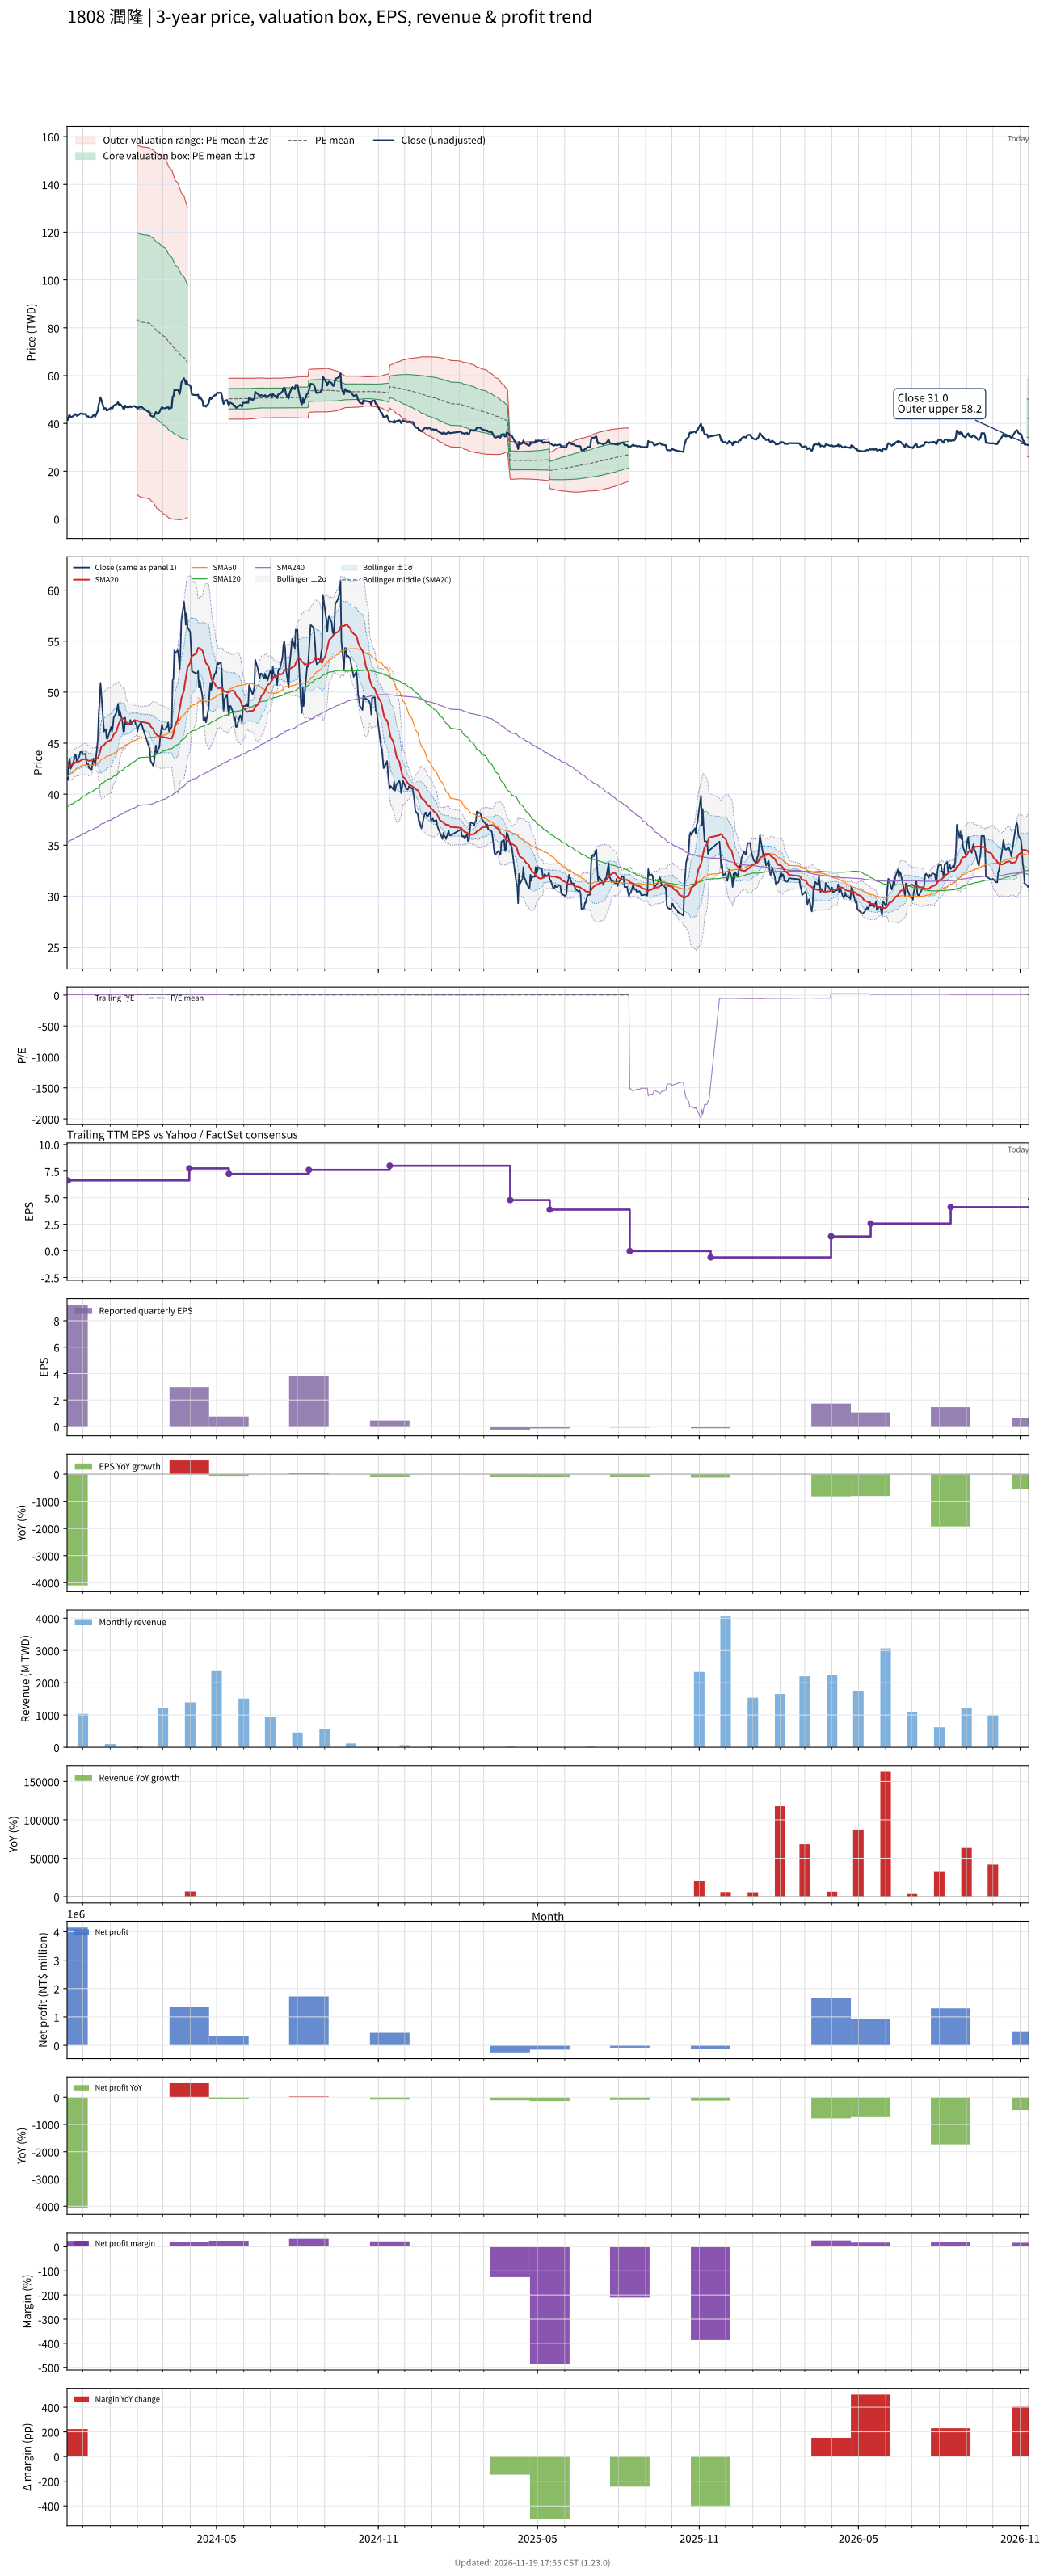

Source data for this figure (header and first rows):
# chart-version: skill-stock-dynamic-val…
date, close, available_date, period_end, eps, ttm_eps, pe, pe_mean, pe_std, price_m2, price_m1, price_mean, price_p1, price_p2, forward_eps, forward_pe, forward_pe_mean, forward_pe_std, forward_price_m2, forward_price_m1, forward_price_mean, forward_price_p1, forward_price_p2, sma20
2023-11-13, 41.82, 2023-08-14, 2023-06-30, 3, 2.341, 17.86, 26.62, 9.412, 18.26, 40.29, 62.32, 84.35, 106.4, , , , , , , , , , 42.83
2023-11-14, 41.5, 2023-11-14, 2023-09-30, 9.2, 6.627, 6.262, , , , , , , , , , , , , , , , , 42.78
2023-11-15, 43.14, 2023-11-14, 2023-09-30, 9.2, 6.627, 6.509, , , , , , , , , , , , , , , , , 42.8
2023-11-16, 43.45, 2023-11-14, 2023-09-30, 9.2, 6.627, 6.557, , , , , , , , , , , , , , , , , 42.85
2023-11-17, 42.5, 2023-11-14, 2023-09-30, 9.2, 6.627, 6.413, , , , , , , , , , , , , , , , , 42.86
2023-11-20, 43.09, 2023-11-14, 2023-09-30, 9.2, 6.627, 6.502, , , , , , , , , , , , , , , , , 42.92
2023-11-21, 43.41, 2023-11-14, 2023-09-30, 9.2, 6.627, 6.55, , , , , , , , , , , , , , , , , 42.99
2023-11-22, 43.91, 2023-11-14, 2023-09-30, 9.2, 6.627, 6.626, , , , , , , , , , , , , , , , , 43.08
2023-11-23, 43.82, 2023-11-14, 2023-09-30, 9.2, 6.627, 6.612, , , , , , , , , , , , , , , , , 43.14
2023-11-24, 43.18, 2023-11-14, 2023-09-30, 9.2, 6.627, 6.516, , , , , , , , , , , , , , , , , 43.16
2023-11-27, 43.73, 2023-11-14, 2023-09-30, 9.2, 6.627, 6.598, , , , , , , , , , , , , , , , , 43.21
2023-11-28, 44.14, 2023-11-14, 2023-09-30, 9.2, 6.627, 6.66, , , , , , , , , , , , , , , , , 43.28
2023-11-29, 44.09, 2023-11-14, 2023-09-30, 9.2, 6.627, 6.653, , , , , , , , , , , , , , , , , 43.33
2023-11-30, 44.18, 2023-11-14, 2023-09-30, 9.2, 6.627, 6.667, , , , , , , , , , , , , , , , , 43.38
2023-12-01, 43.91, 2023-11-14, 2023-09-30, 9.2, 6.627, 6.626, , , , , , , , , , , , , , , , , 43.42
2023-12-04, 43.95, 2023-11-14, 2023-09-30, 9.2, 6.627, 6.632, , , , , , , , , , , , , , , , , 43.45
2023-12-05, 43.09, 2023-11-14, 2023-09-30, 9.2, 6.627, 6.502, , , , , , , , , , , , , , , , , 43.42
2023-12-06, 42.91, 2023-11-14, 2023-09-30, 9.2, 6.627, 6.475, , , , , , , , , , , , , , , , , 43.35
2023-12-07, 43, 2023-11-14, 2023-09-30, 9.2, 6.627, 6.488, , , , , , , , , , , , , , , , , 43.3
2023-12-08, 42.55, 2023-11-14, 2023-09-30, 9.2, 6.627, 6.42, , , , , , , , , , , , , , , , , 43.27
2023-12-11, 42.41, 2023-11-14, 2023-09-30, 9.2, 6.627, 6.399, , , , , , , , , , , , , , , , , 43.3
2023-12-12, 43.05, 2023-11-14, 2023-09-30, 9.2, 6.627, 6.495, , , , , , , , , , , , , , , , , 43.38
2023-12-13, 43.5, 2023-11-14, 2023-09-30, 9.2, 6.627, 6.564, , , , , , , , , , , , , , , , , 43.39
2023-12-14, 43.32, 2023-11-14, 2023-09-30, 9.2, 6.627, 6.536, , , , , , , , , , , , , , , , , 43.39
2023-12-15, 42.82, 2023-11-14, 2023-09-30, 9.2, 6.627, 6.461, , , , , , , , , , , , , , , , , 43.4
2023-12-18, 45.36, 2023-11-14, 2023-09-30, 9.2, 6.627, 6.845, , , , , , , , , , , , , , , , , 43.52
2023-12-19, 47.95, 2023-11-14, 2023-09-30, 9.2, 6.627, 7.236, , , , , , , , , , , , , , , , , 43.74
2023-12-20, 49.09, 2023-11-14, 2023-09-30, 9.2, 6.627, 7.407, , , , , , , , , , , , , , , , , 44
2023-12-21, 50.91, 2023-11-14, 2023-09-30, 9.2, 6.627, 7.682, , , , , , , , , , , , , , , , , 44.36
2023-12-22, 49.77, 2023-11-14, 2023-09-30, 9.2, 6.627, 7.51, , , , , , , , , , , , , , , , , 44.69
2023-12-25, 46.14, 2023-11-14, 2023-09-30, 9.2, 6.627, 6.962, , , , , , , , , , , , , , , , , 44.81
2023-12-26, 46.36, 2023-11-14, 2023-09-30, 9.2, 6.627, 6.996, , , , , , , , , , , , , , , , , 44.92
2023-12-27, 46.36, 2023-11-14, 2023-09-30, 9.2, 6.627, 6.996, , , , , , , , , , , , , , , , , 45.03
2023-12-28, 45.45, 2023-11-14, 2023-09-30, 9.2, 6.627, 6.859, , , , , , , , , , , , , , , , , 45.1
2023-12-29, 45.45, 2023-11-14, 2023-09-30, 9.2, 6.627, 6.859, , , , , , , , , , , , , , , , , 45.17
2024-01-02, 46.59, 2023-11-14, 2023-09-30, 9.2, 6.627, 7.03, , , , , , , , , , , , , , , , , 45.3
2024-01-03, 46.14, 2023-11-14, 2023-09-30, 9.2, 6.627, 6.962, , , , , , , , , , , , , , , , , 45.46
2024-01-04, 46.59, 2023-11-14, 2023-09-30, 9.2, 6.627, 7.03, , , , , , , , , , , , , , , , , 45.64
2024-01-05, 47.5, 2023-11-14, 2023-09-30, 9.2, 6.627, 7.167, , , , , , , , , , , , , , , , , 45.87
2024-01-08, 47.95, 2023-11-14, 2023-09-30, 9.2, 6.627, 7.236, , , , , , , , , , , , , , , , , 46.14
2024-01-09, 48.41, 2023-11-14, 2023-09-30, 9.2, 6.627, 7.305, , , , , , , , , , , , , , , , , 46.44
2024-01-10, 48.86, 2023-11-14, 2023-09-30, 9.2, 6.627, 7.373, , , , , , , , , , , , , , , , , 46.73
2024-01-11, 47.73, 2023-11-14, 2023-09-30, 9.2, 6.627, 7.202, , , , , , , , , , , , , , , , , 46.94
2024-01-12, 48.18, 2023-11-14, 2023-09-30, 9.2, 6.627, 7.27, , , , , , , , , , , , , , , , , 47.18
2024-01-15, 47.05, 2023-11-14, 2023-09-30, 9.2, 6.627, 7.099, , , , , , , , , , , , , , , , , 47.39
2024-01-16, 46.14, 2023-11-14, 2023-09-30, 9.2, 6.627, 6.962, , , , , , , , , , , , , , , , , 47.43
2024-01-17, 46.14, 2023-11-14, 2023-09-30, 9.2, 6.627, 6.962, , , , , , , , , , , , , , , , , 47.34
2024-01-18, 47.5, 2023-11-14, 2023-09-30, 9.2, 6.627, 7.167, , , , , , , , , , , , , , , , , 47.26
2024-01-19, 46.82, 2023-11-14, 2023-09-30, 9.2, 6.627, 7.064, , , , , , , , , , , , , , , , , 47.06
2024-01-22, 46.82, 2023-11-14, 2023-09-30, 9.2, 6.627, 7.064, , , , , , , , , , , , , , , , , 46.91
2024-01-23, 46.82, 2023-11-14, 2023-09-30, 9.2, 6.627, 7.064, , , , , , , , , , , , , , , , , 46.94
2024-01-24, 47.27, 2023-11-14, 2023-09-30, 9.2, 6.627, 7.133, , , , , , , , , , , , , , , , , 46.99
2024-01-25, 46.82, 2023-11-14, 2023-09-30, 9.2, 6.627, 7.064, , , , , , , , , , , , , , , , , 47.01
2024-01-26, 47.05, 2023-11-14, 2023-09-30, 9.2, 6.627, 7.099, , , , , , , , , , , , , , , , , 47.09
2024-01-29, 47.27, 2023-11-14, 2023-09-30, 9.2, 6.627, 7.133, , , , , , , , , , , , , , , , , 47.18
2024-01-30, 46.82, 2023-11-14, 2023-09-30, 9.2, 6.627, 7.064, , , , , , , , , , , , , , , , , 47.19
2024-01-31, 46.82, 2023-11-14, 2023-09-30, 9.2, 6.627, 7.064, , , , , , , , , , , , , , , , , 47.23
2024-02-01, 46.14, 2023-11-14, 2023-09-30, 9.2, 6.627, 6.962, 12.59, 5.506, 10.45, 46.94, 83.43, 119.9, 156.4, , , , , , , , , , 47.2
2024-02-02, 46.59, 2023-11-14, 2023-09-30, 9.2, 6.627, 7.03, 12.52, 5.521, 9.765, 46.35, 82.94, 119.5, 156.1, , , , , , , , , , 47.16
... 660 more rows
